Run: headless pygame with SDL's dummy video driver; simulated clock (each Clock.tick advances the game by its frame time, no real sleeping); random seed 0; keys injected as events and as key.get_pressed() state; no mouse input.
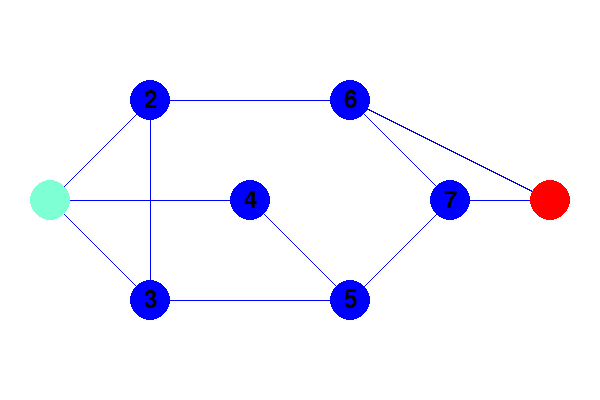
Frame 1 of 4 · flips 1–60 · no input
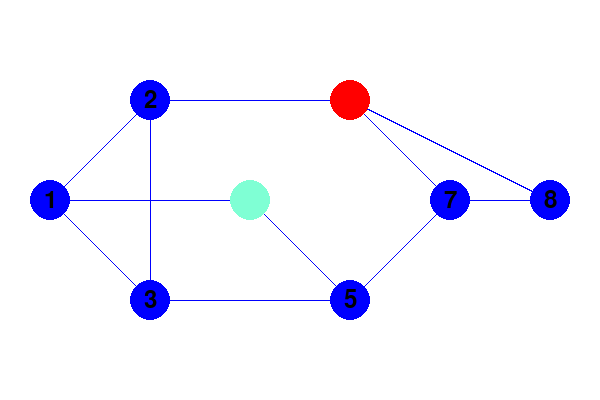
Frame 2 of 4 · flips 61–180 · tapped SPACE, RETURN · held RIGHT (→), D
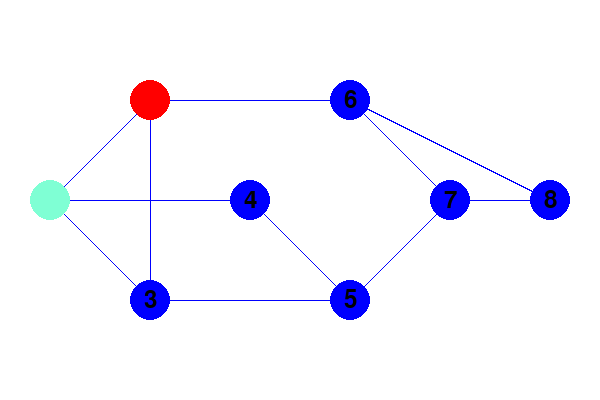
Frame 3 of 4 · flips 181–300 · held DOWN (↓), S
Frame 4 of 4 · flips 301–420 · held LEFT (←), A, UP (↑), W · screen unchanged from frame 3, image omitted

The pygame program that drew these frames:

import pygame
import sys

# Definición de nodos y conexiones
graph = {
    1: [2, 3, 4],
    2: [1, 3, 6],
    3: [1, 2, 5],
    4: [1, 5],
    5: [3, 4, 7],
    6: [2, 7, 8],
    7: [5, 6, 8],
    8: [6, 7]
}

# Inicialización de Pygame
pygame.init()

# Configuración de la pantalla
screen_size = (600, 400)
screen = pygame.display.set_mode(screen_size)
pygame.display.set_caption('Juego de Movimiento en Grafos')

# Definición de colores
white = (255, 255, 255)
blue = (0, 0, 255)
aqua_marine = (127, 255, 212)
red = (255, 0, 0)
black = (0, 0, 0)

# Definición de nodos
node_radius = 20
nodes = {
    1: (50, 200),
    2: (150, 100),
    3: (150, 300),
    4: (250, 200),
    5: (350, 300),
    6: (350, 100),
    7: (450, 200),
    8: (550, 200)
}

# Posición inicial del jugador y enemigo
player_position = 1
enemy_position = 8

# Variable para registrar si una tecla está siendo presionada
key_pressed = False

# Inicialización de la fuente
font = pygame.font.Font(None, 36)

# Bucle principal del juego
while True:
    for event in pygame.event.get():
        if event.type == pygame.QUIT:
            pygame.quit()
            sys.exit()

        if event.type == pygame.KEYDOWN:
            key_pressed = True
            if event.key == pygame.K_LEFT and player_position in graph:
                player_position = graph[player_position][0]
            elif event.key == pygame.K_RIGHT and player_position in graph:
                player_position = graph[player_position][-1]
            elif event.key == pygame.K_UP and player_position in graph:
                player_position = graph[player_position][1]
            elif event.key == pygame.K_DOWN and player_position in graph:
                player_position = graph[player_position][-2]

    if key_pressed:  # Resetear la variable después de procesar el evento
        key_pressed = False

        # Lógica de movimiento del enemigo
        possible_moves = graph[enemy_position]

        # Verificar si el jugador y el enemigo están en el mismo nodo
        if player_position == enemy_position:
            print("¡Has perdido!")
            pygame.quit()
            sys.exit()

        # Asegurarse de que haya movimientos posibles antes de calcular distancias
        if possible_moves:
            # Calcular distancias y mover hacia el jugador
            distances = [pygame.math.Vector2(nodes[move][0] - nodes[player_position][0], nodes[move][1] - nodes[player_position][1]).length() for move in possible_moves]

            # Verificar si la lista de distancias no está vacía
            if distances:
                min_distance_index = distances.index(min(distances))
                next_enemy_position = possible_moves[min_distance_index]

                # Verificar si el jugador ha llegado al nodo 8
                if player_position == 8:
                    print("¡Has ganado!")
                    pygame.quit()
                    sys.exit()

                # Verificar si el enemigo y el jugador están en el mismo nodo después del movimiento
                if next_enemy_position == player_position:
                    print("¡Has perdido!")
                    pygame.quit()
                    sys.exit()
                else:
                    enemy_position = next_enemy_position

    # Dibujar nodos y conexiones
    screen.fill(white)
    for node, position in nodes.items():
        pygame.draw.circle(screen, blue, position, node_radius)
        for neighbor in graph[node]:
            pygame.draw.line(screen, blue, nodes[node], nodes[neighbor])

    # Dibujar números de los nodos
    for node, position in nodes.items():
        text = font.render(str(node), True, black)
        text_rect = text.get_rect(center=position)
        screen.blit(text, text_rect)

    # Dibujar jugador y enemigo
    pygame.draw.circle(screen, aqua_marine, nodes[player_position], node_radius)
    pygame.draw.circle(screen, red, nodes[enemy_position], node_radius)

    pygame.display.flip()
    pygame.time.Clock().tick(30)
